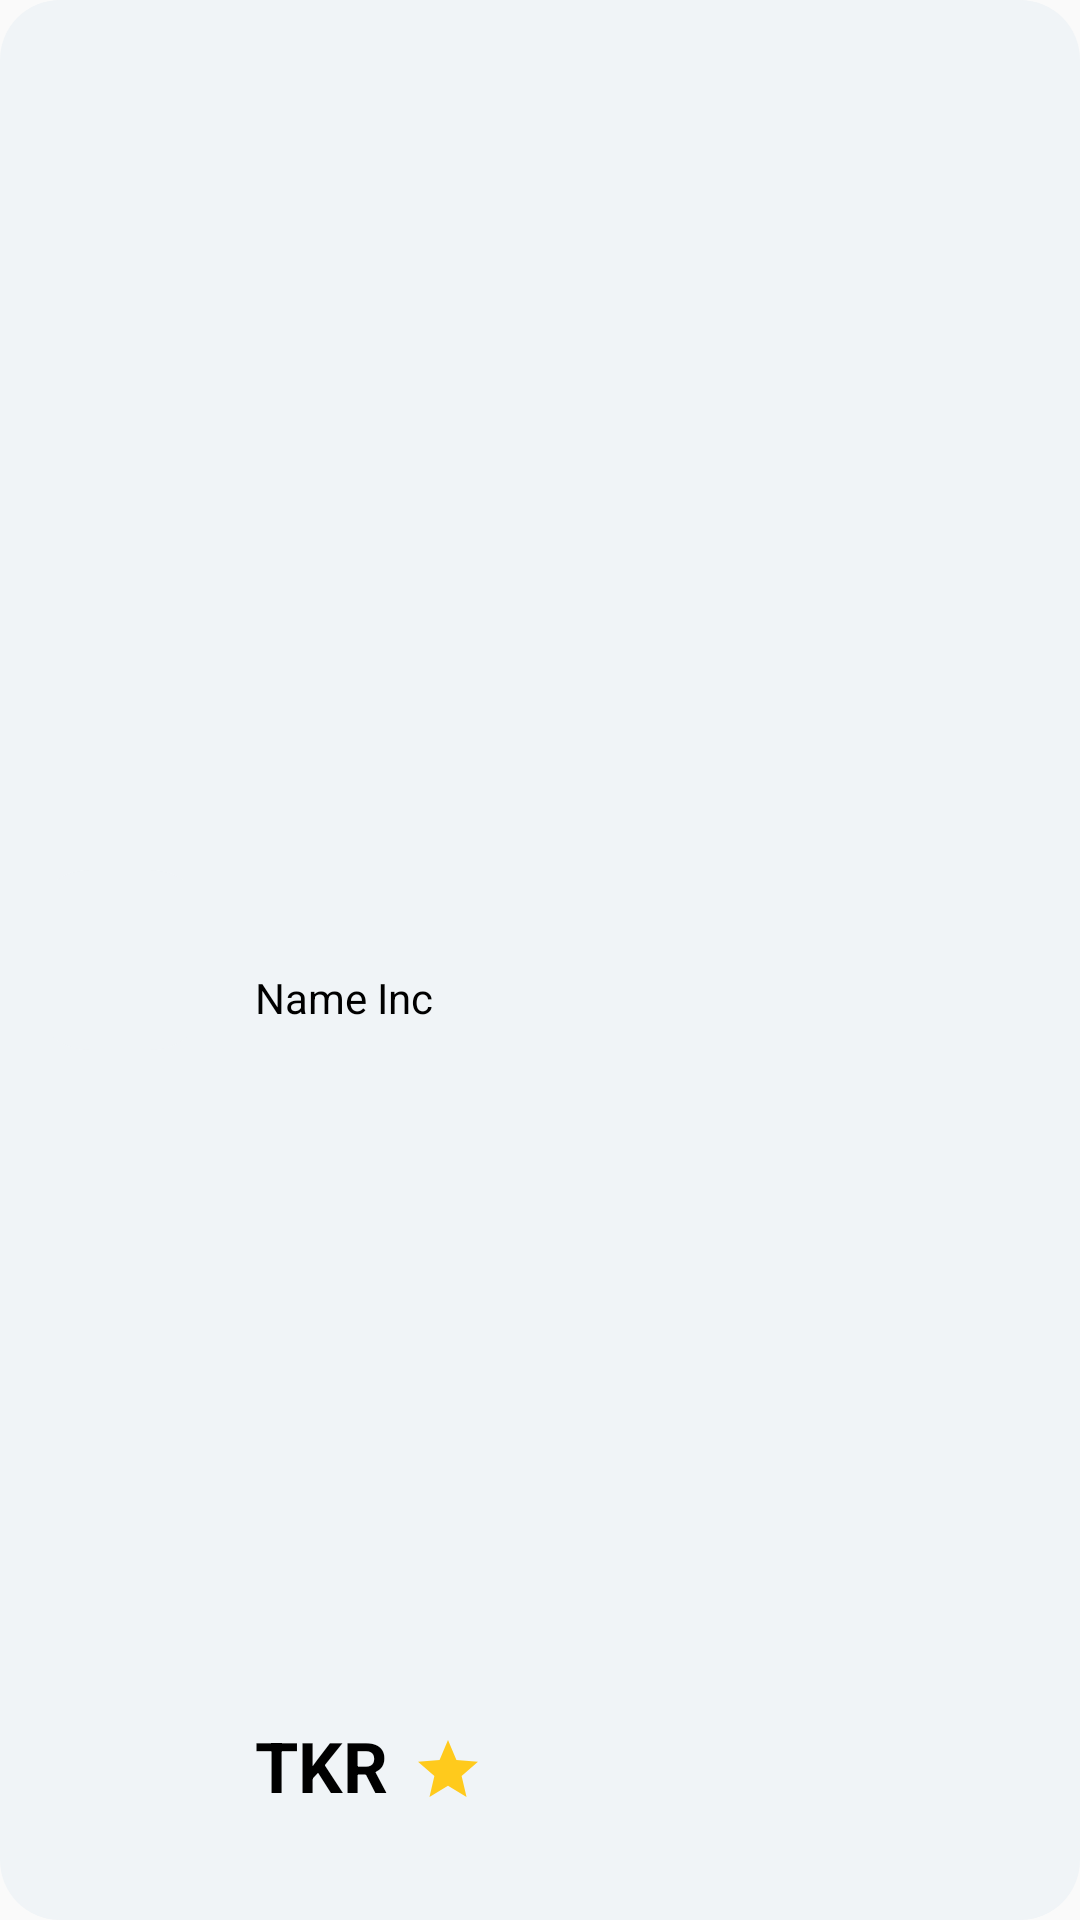

This screen was rendered from an Android layout file. Write that file and the resources it references.
<!-- AndroidManifest.xml: application theme Theme.AppCompat.Light.NoActionBar -->
<!-- res/layout/fav_item.xml -->
<?xml version="1.0" encoding="utf-8"?>
<androidx.constraintlayout.widget.ConstraintLayout xmlns:android="http://schemas.android.com/apk/res/android"
    xmlns:app="http://schemas.android.com/apk/res-auto"
    xmlns:tools="http://schemas.android.com/tools"
    android:id="@+id/list_ti"
    android:layout_width="match_parent"
    android:layout_height="80sp"
    android:layout_marginStart="20sp"
    android:layout_marginTop="10sp"
    android:layout_marginBottom="10sp"
    android:layout_marginEnd="20sp"
    android:background="@drawable/item_rad"
    tools:context=".MainActivity">

    <TextView
        android:id="@+id/fav_tiker"
        android:layout_width="wrap_content"
        android:layout_height="wrap_content"
        android:layout_marginStart="15sp"
        android:layout_marginBottom="36sp"
        android:layout_toStartOf="@id/fav_icon"
        android:text="@string/string_tiker"
        android:textColor="@android:color/black"
        android:textSize="4mm"
        android:textStyle="bold"
        app:layout_constraintBottom_toBottomOf="parent"
        app:layout_constraintEnd_toEndOf="parent"
        app:layout_constraintHorizontal_bias="0.0"
        app:layout_constraintStart_toEndOf="@+id/fav_icon"
        tools:ignore="InOrMmUsage" />

    <TextView
        android:id="@+id/fav_fullName"
        android:layout_width="0dp"
        android:layout_height="wrap_content"
        android:layout_marginStart="15sp"
        android:layout_marginBottom="8sp"
        android:text="@string/string_name_inc"
        android:textColor="#000000"
        app:layout_constraintBottom_toBottomOf="@+id/fav_icon"
        app:layout_constraintEnd_toEndOf="parent"
        app:layout_constraintHorizontal_bias="0.0"
        app:layout_constraintStart_toEndOf="@+id/fav_icon" />

    <ImageView
        android:id="@+id/fav_icon"
        android:layout_width="60sp"
        android:layout_height="60sp"
        android:layout_marginStart="10sp"
        android:background="@drawable/image_corners"
        android:contentDescription="@string/todo"
        app:layout_constraintBottom_toBottomOf="parent"
        app:layout_constraintStart_toStartOf="parent"
        app:layout_constraintTop_toTopOf="parent"
        tools:ignore="MissingConstraints" />

    <Button
        android:id="@+id/fav_b_favorite"
        android:layout_width="24sp"
        android:layout_height="24sp"
        android:layout_marginStart="8sp"
        android:layout_marginBottom="38sp"
        android:background="@drawable/ic_favourite_is_true"
        app:layout_constraintBottom_toBottomOf="parent"
        app:layout_constraintStart_toEndOf="@+id/fav_tiker" />

</androidx.constraintlayout.widget.ConstraintLayout>
<!-- resources referenced by this layout -->
<resources>
  <!-- drawable ic_favourite_is_true (drawable) -->
  <vector android:height="24dp" android:tint="#FFCA1C"
      android:viewportHeight="24" android:viewportWidth="24"
      android:width="24dp" xmlns:android="http://schemas.android.com/apk/res/android">
      <path android:fillColor="@android:color/white" android:pathData="M12,17.27L18.18,21l-1.64,-7.03L22,9.24l-7.19,-0.61L12,2 9.19,8.63 2,9.24l5.46,4.73L5.82,21z"/>
  </vector>
  <!-- drawable image_corners (drawable) -->
  <?xml version="1.0" encoding="utf-8"?>
  <shape xmlns:android="http://schemas.android.com/apk/res/android" android:shape="rectangle">
  
      <solid android:color="@color/colorGr"/>
      <corners
          android:color="@color/colorGr"
          android:radius="20dp"
          android:topLeftRadius="20dp"
          android:topRightRadius="20dp">
      </corners>
  
  
  </shape>
  <!-- drawable item_rad (drawable) -->
  <?xml version="1.0" encoding="utf-8"?>
  <shape xmlns:android="http://schemas.android.com/apk/res/android">
  
      <solid android:color="@color/colorGr"/>
      <corners
          android:color="@color/colorGr"
          android:radius="20dp"
          android:topLeftRadius="20dp"
          android:topRightRadius="20dp">
  
      </corners>
  
  </shape>
  <string name="string_name_inc">Name Inc</string>
  <string name="string_tiker">TKR</string>
  <string name="todo">TODO</string>
  <color name="colorGr">#f0f4f7</color>
</resources>
